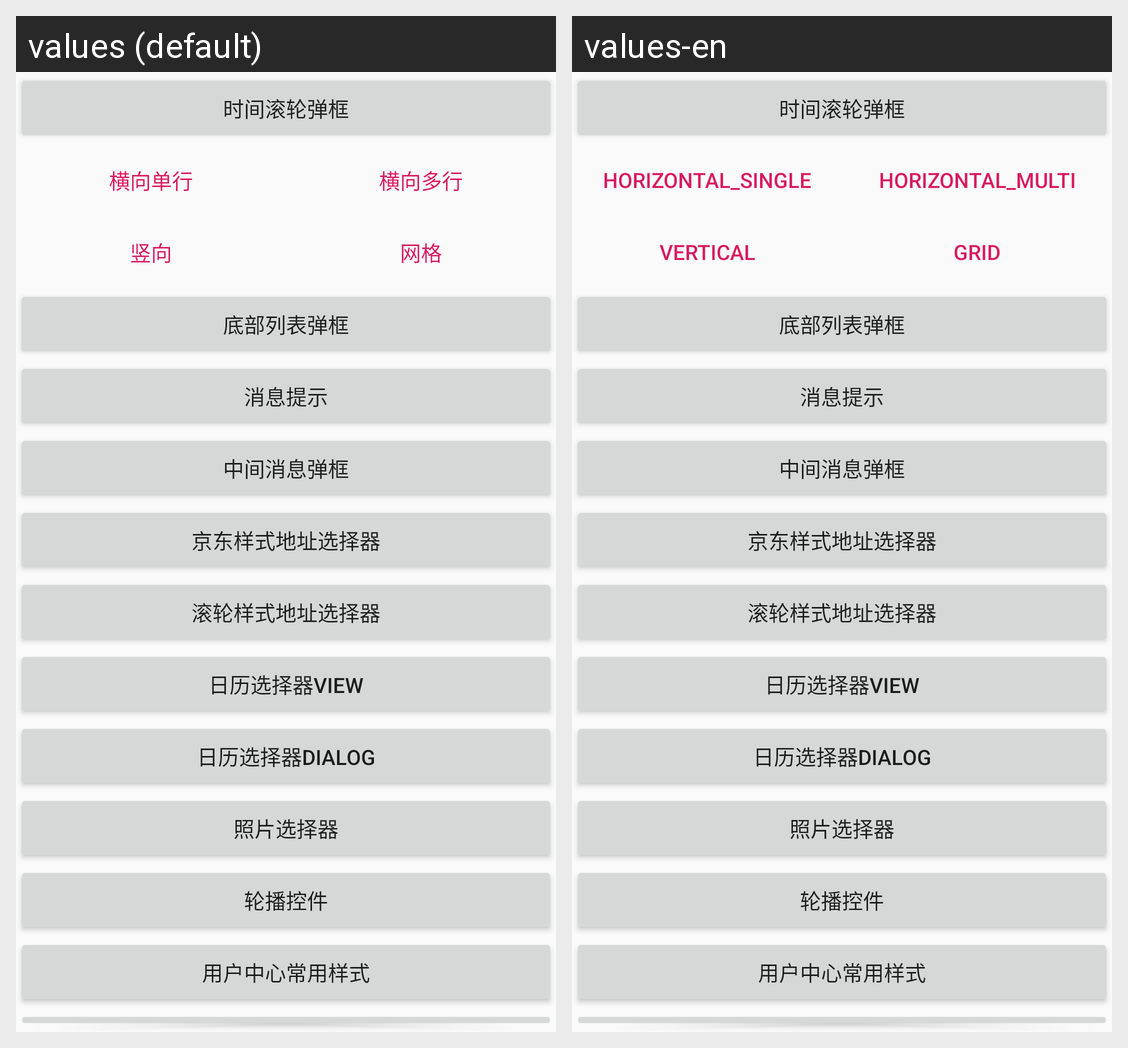

The same Android screen rendered under two of its app's locales, left to right. List the strings drawn on it with the default value and each locale's translation.
Android screen res/layout/content_main.xml rendered under 2 locales, left to right: values (default), values-en. Device: Nexus 5 (rendered at 1080×1920; each locale shown at half size, 540×960, under a caption strip naming it); theme AppTheme.
Strings drawn on this screen, with the default value and each locale's value (text and hints the layout hard-codes, and strings that could not be matched under every locale, appear in the picture but are not listed):

horizontal_single
  values: 横向单行
  values-en: horizontal_single

horizontal_multi
  values: 横向多行
  values-en: horizontal_multi

vertical
  values: 竖向
  values-en: vertical

grid
  values: 网格
  values-en: grid
